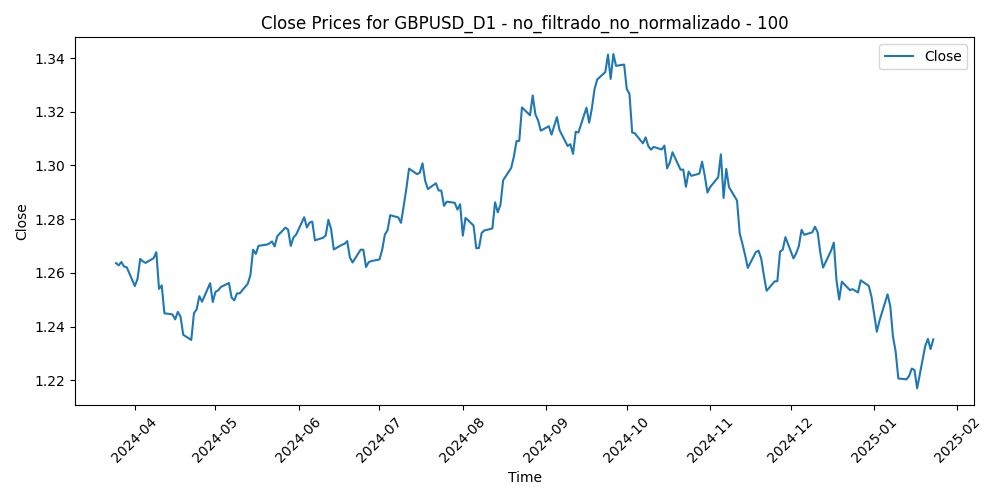

The table this chart was drawn from, first rows:
Time, Close, Volume, diferencia_media_100
2024-03-25, 1.264, 60762, -0.000141
2024-03-26, 1.263, 61655, 0.0009675
2024-03-27, 1.264, 68618, 3.700000000161907e-06
2024-03-28, 1.262, 67388, 0.002018
2024-03-29, 1.262, 25977, 0.002634
2024-04-01, 1.255, 63779, 0.009932
2024-04-02, 1.258, 64629, 0.007643
2024-04-03, 1.265, 68722, 0.0005565
2024-04-04, 1.264, 64897, 0.001641
2024-04-05, 1.264, 79032, 0.002412
2024-04-08, 1.265, 67840, 0.000872
2024-04-09, 1.268, 67757, -0.001133
2024-04-10, 1.254, 85111, 0.0126
2024-04-11, 1.255, 90199, 0.01131
2024-04-12, 1.245, 88031, 0.02165
2024-04-15, 1.244, 102701, 0.02199
2024-04-16, 1.243, 101687, 0.02366
2024-04-17, 1.245, 94093, 0.02067
2024-04-18, 1.244, 82095, 0.02222
2024-04-19, 1.237, 113843, 0.02863
2024-04-22, 1.235, 72985, 0.03029
2024-04-23, 1.245, 80800, 0.02001
2024-04-24, 1.246, 68873, 0.01847
2024-04-25, 1.251, 87689, 0.01346
2024-04-26, 1.249, 84206, 0.01548
2024-04-29, 1.256, 87352, 0.008525
2024-04-30, 1.249, 85605, 0.01549
2024-05-01, 1.253, 86252, 0.01166
2024-05-02, 1.253, 96020, 0.01109
2024-05-03, 1.255, 93364, 0.009755
2024-05-06, 1.256, 64004, 0.008082
2024-05-07, 1.251, 68618, 0.01333
2024-05-08, 1.25, 63013, 0.01424
2024-05-09, 1.252, 70046, 0.01141
2024-05-10, 1.252, 64974, 0.01131
2024-05-13, 1.256, 63045, 0.007615
2024-05-14, 1.259, 71390, 0.00423
2024-05-15, 1.269, 71724, -0.005258
2024-05-16, 1.267, 65974, -0.003806
2024-05-17, 1.27, 58031, -0.006846
2024-05-20, 1.271, 54462, -0.007331
2024-05-21, 1.271, 62018, -0.007601
2024-05-22, 1.272, 70957, -0.008358
2024-05-23, 1.27, 82323, -0.006502
2024-05-24, 1.274, 70484, -0.0103
2024-05-27, 1.277, 41147, -0.01344
2024-05-28, 1.276, 71242, -0.01271
2024-05-29, 1.27, 81637, -0.006613
2024-05-30, 1.273, 80478, -0.009823
2024-05-31, 1.274, 89535, -0.0109
2024-06-03, 1.281, 86212, -0.0173
2024-06-04, 1.277, 91086, -0.01336
2024-06-05, 1.279, 73703, -0.01501
2024-06-06, 1.279, 70384, -0.01532
2024-06-07, 1.272, 84322, -0.008309
2024-06-10, 1.273, 72941, -0.009248
2024-06-11, 1.274, 73917, -0.01004
2024-06-12, 1.28, 90026, -0.01583
2024-06-13, 1.276, 80569, -0.01233
2024-06-14, 1.269, 95363, -0.004722
... 157 more rows
